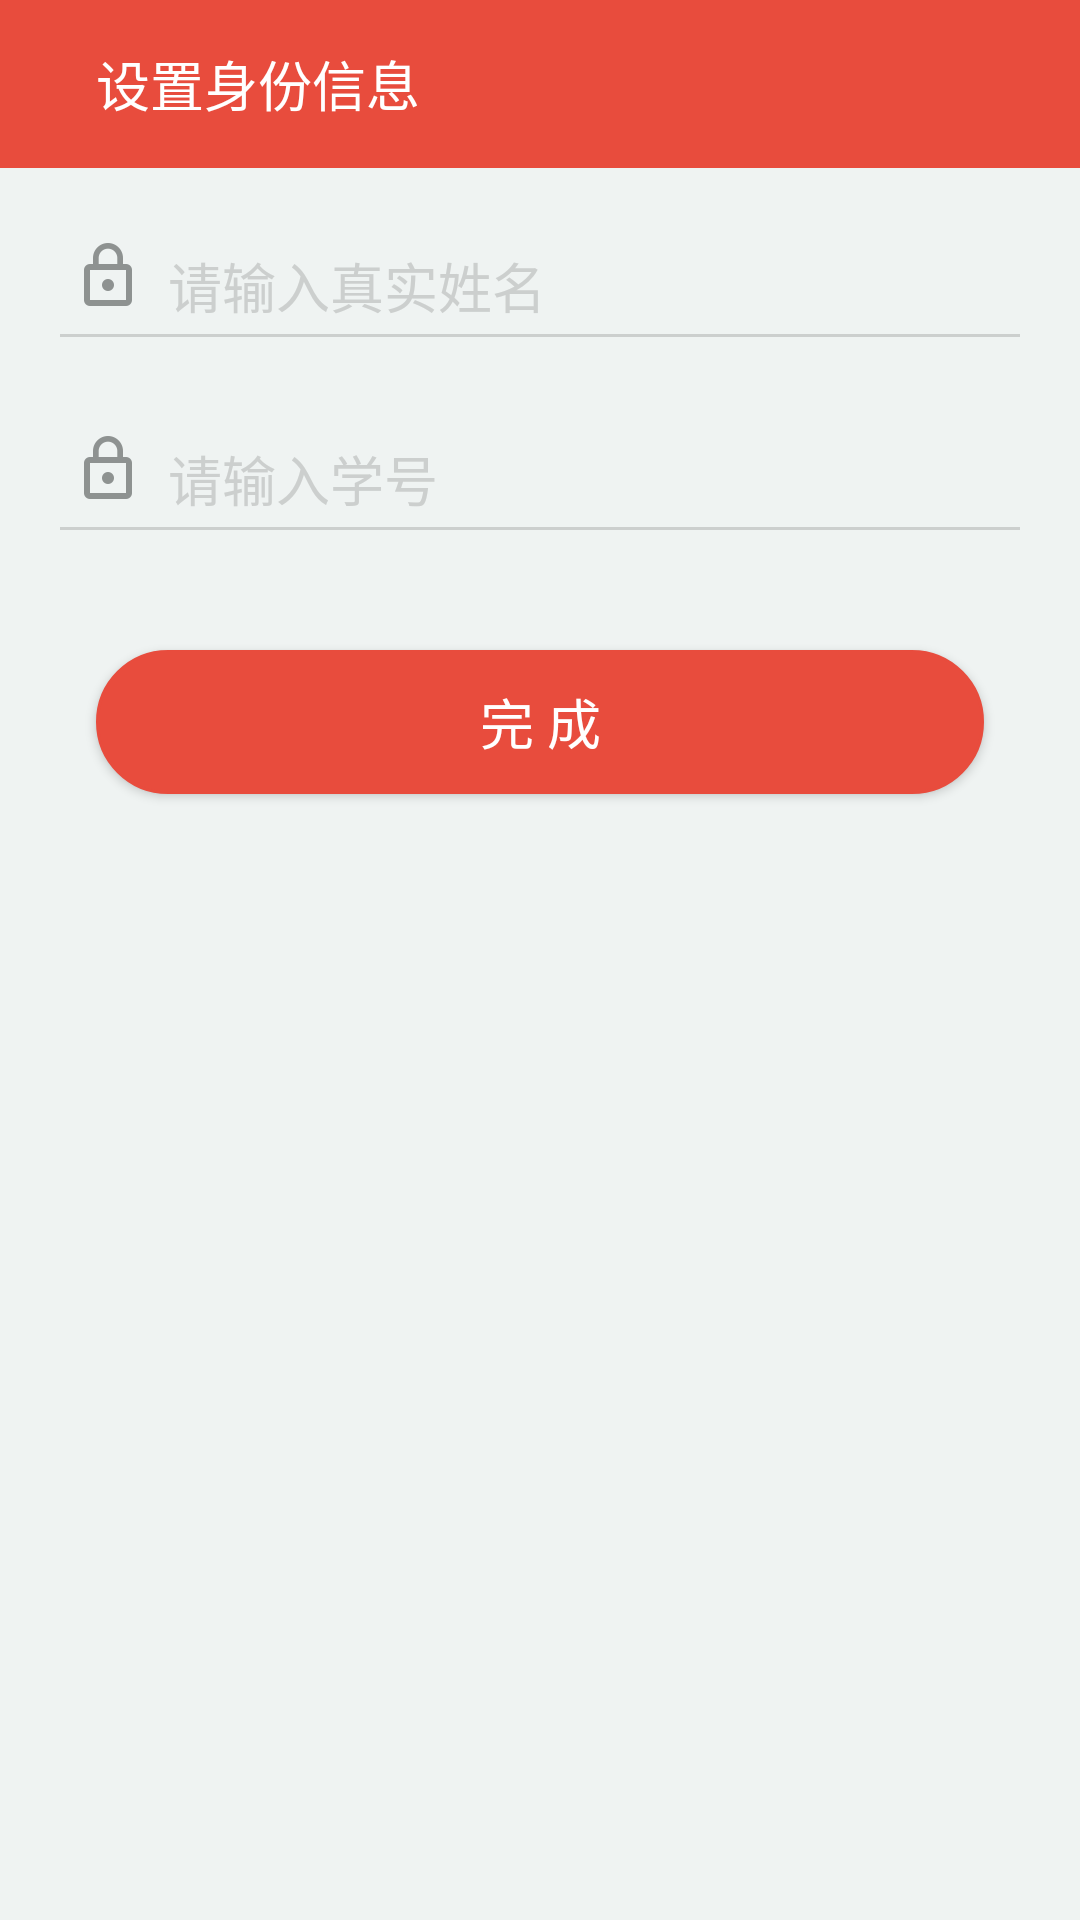

This screen was rendered from an Android layout file. Write that file and the resources it references.
<!-- AndroidManifest.xml: application theme AppTheme -->
<!-- res/layout/activity_register3.xml -->
<?xml version="1.0" encoding="utf-8"?>
<android.support.design.widget.CoordinatorLayout
    xmlns:android="http://schemas.android.com/apk/res/android"
    xmlns:app="http://schemas.android.com/apk/res-auto"
    xmlns:tools="http://schemas.android.com/tools"
    android:layout_width="match_parent"
    android:layout_height="match_parent"
    tools:context="com.example.yan.attendanceapp.Register3Activity">
    <android.support.v7.widget.Toolbar
        android:id="@+id/question_toolbar"
        android:layout_width="match_parent"
        android:layout_height="wrap_content"
        android:background="@color/registerButton"
        >

        <ImageView
            android:id="@+id/back_icon"
            android:src="@drawable/ic_arrow_back_black_24dp"
            android:layout_width="wrap_content"
            android:layout_height="wrap_content" />
        <TextView
            android:layout_width="wrap_content"
            android:layout_height="match_parent"
            android:textSize="18sp"
            android:textColor="@color/white"
            android:layout_marginLeft="32dp"
            android:text="@string/register3_toolbar"/>
    </android.support.v7.widget.Toolbar>
    <LinearLayout
        android:layout_marginTop="56dp"
        android:layout_width="match_parent"
        android:layout_height="match_parent"
        android:background="@color/allBackground"
        android:orientation="vertical"
        >
        
        <LinearLayout
            android:layout_width="match_parent"
            android:layout_height="match_parent"
            android:orientation="vertical"
            android:padding="16dp"
            android:gravity="center_horizontal">


            <RelativeLayout
                android:layout_width="match_parent"
                android:layout_height="wrap_content">
                <ImageView
                    android:src="@drawable/ic_lock_outline_black_24dp"
                    android:layout_width="wrap_content"
                    android:layout_height="wrap_content"
                    android:layout_marginTop="8dp"
                    android:layout_marginLeft="8dp"/>
                <EditText
                    android:textSize="18sp"
                    android:inputType="text"
                    android:maxLength="4"
                    android:hint="@string/realName"
                    android:textColorHint="@color/inputBg"
                    android:paddingBottom="12dp"
                    android:paddingLeft="40dp"
                    app:theme="@style/MyEditText2"
                    android:layout_width="match_parent"
                    android:layout_height="wrap_content"/>
                <ImageView
                    android:visibility="invisible"
                    android:layout_marginRight="8dp"
                    android:layout_marginTop="8dp"
                    android:src="@drawable/ic_close_black_24dp"
                    android:layout_width="wrap_content"
                    android:layout_height="wrap_content"
                    android:layout_alignParentRight="true"/>
            </RelativeLayout>
            <RelativeLayout
                android:layout_marginTop="16dp"
                android:layout_width="match_parent"
                android:layout_height="wrap_content">
                <ImageView
                    android:src="@drawable/ic_lock_outline_black_24dp"
                    android:layout_width="wrap_content"
                    android:layout_height="wrap_content"
                    android:layout_marginTop="8dp"
                    android:layout_marginLeft="8dp"/>
                <EditText
                    android:textSize="18sp"
                    android:inputType="number"
                    android:maxLength="10"
                    android:hint="@string/studentNum"
                    android:textColorHint="@color/inputBg"
                    android:paddingBottom="12dp"
                    android:paddingLeft="40dp"
                    app:theme="@style/MyEditText2"
                    android:layout_width="match_parent"
                    android:layout_height="wrap_content"/>
                <ImageView
                    android:visibility="invisible"
                    android:layout_marginRight="8dp"
                    android:layout_marginTop="8dp"
                    android:src="@drawable/ic_close_black_24dp"
                    android:layout_width="wrap_content"
                    android:layout_height="wrap_content"
                    android:layout_alignParentRight="true"/>
            </RelativeLayout>
            <Button
                android:id="@+id/register_over"
                android:layout_marginTop="32dp"
                android:textColor="@color/white"
                android:background="@drawable/circular_button2"
                android:text="@string/register_over"
                android:textSize="18sp"
                android:layout_marginLeft="16dp"
                android:layout_marginRight="16dp"
                android:layout_width="match_parent"
                android:layout_height="wrap_content"/>

        </LinearLayout>




    </LinearLayout>

</android.support.design.widget.CoordinatorLayout>
<!-- resources referenced by this layout -->
<resources>
  <color name="allBackground">#EFF3F2</color>
  <color name="inputBg">#CCCFCE</color>
  <color name="registerButton">#e84c3d</color>
  <color name="white">#FFFFFF</color>
  <!-- drawable circular_button2 (drawable) -->
  <?xml version="1.0" encoding="utf-8"?>
  <shape xmlns:android="http://schemas.android.com/apk/res/android">
      <solid android:color="@color/registerButton"/>
      <stroke
          android:width="1dp"
          android:color="@color/registerButton"/>
      <corners android:radius="25dp"/>
      <padding
          android:bottom="1dp"
          android:left="1dp"
          android:right="1dp"
          android:top="1dp"/>
  </shape>
  <!-- drawable ic_close_black_24dp: png bitmap (drawable-hdpi, 282 bytes) -->
  <!-- drawable ic_lock_outline_black_24dp: png bitmap (drawable-hdpi, 366 bytes) -->
  <string name="realName">请输入真实姓名</string>
  <string name="register3_toolbar">设置身份信息</string>
  <string name="register_over">完 成</string>
  <string name="studentNum">请输入学号</string>
  <style name="MyEditText2" parent="Theme.AppCompat.Light">
          <item name="colorControlNormal">@color/inputBg</item>
          <item name="colorControlActivated">@color/registerButton</item>
      </style>
  <style name="AppTheme" parent="Theme.AppCompat.Light.NoActionBar">
          
          <item name="colorPrimary">@color/colorPrimary</item>
          <item name="colorPrimaryDark">@color/colorPrimaryDark</item>
          <item name="colorAccent">@color/colorAccent</item>
          <item name="android:windowLightStatusBar">true</item>
  
      </style>
  <color name="colorPrimary">#2196F3</color>
  <color name="colorPrimaryDark">#2196F3</color>
  <color name="colorAccent">#FF4081</color>
</resources>
